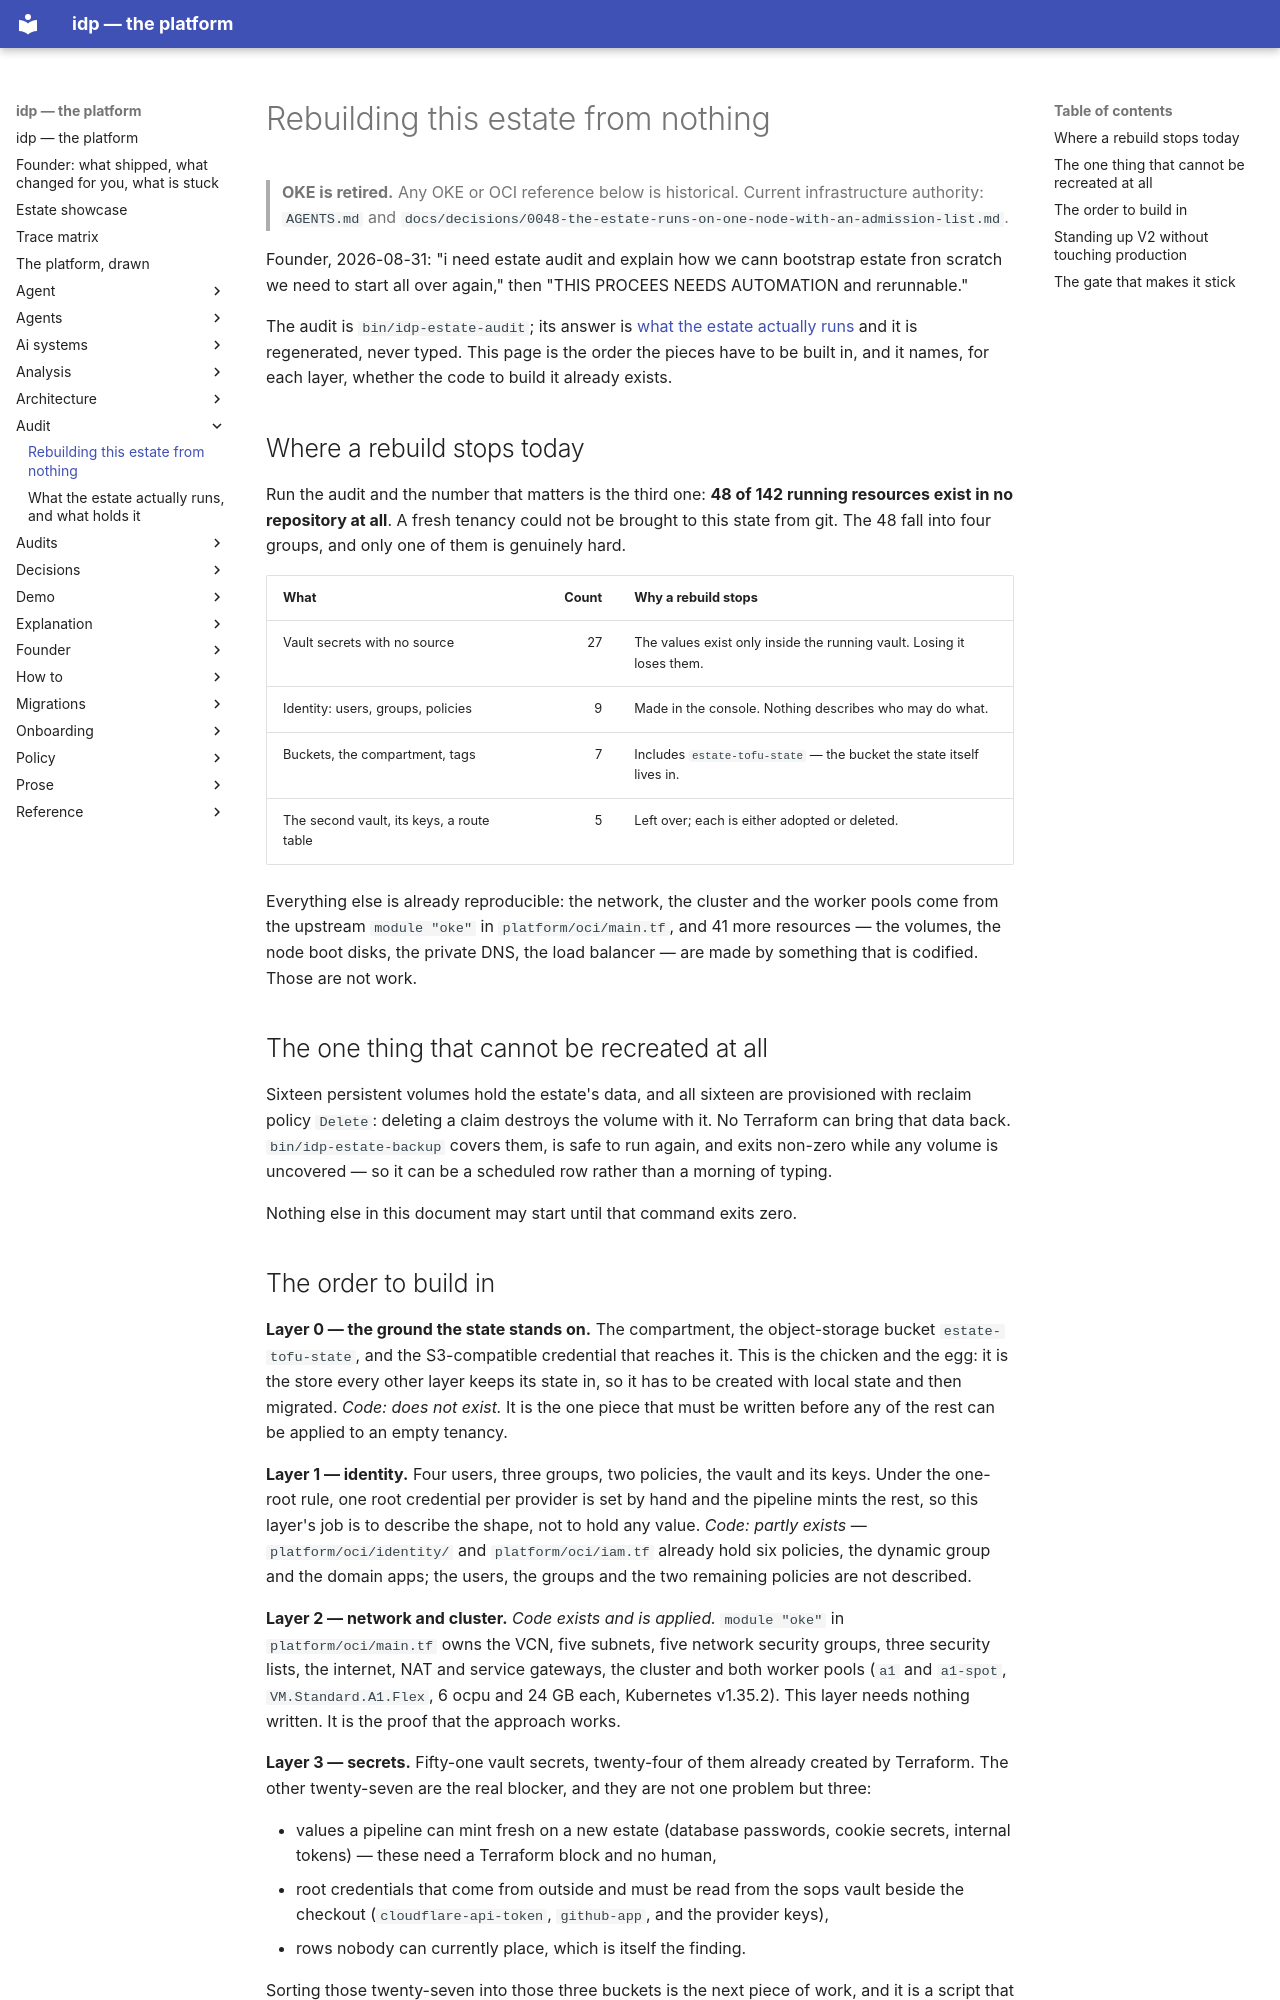

repository: chidionyema/idp · page: audit/bootstrap-from-scratch/index.html · generator: mkdocs

# Rebuilding this estate from nothing

> **OKE is retired.** Any OKE or OCI reference below is historical. Current infrastructure authority: `AGENTS.md` and `docs/decisions/0048-the-estate-runs-on-one-node-with-an-admission-list.md`.

Founder, 2026-08-31: "i need estate audit and explain how we cann bootstrap estate fron scratch we
need to start all over again," then "THIS PROCEES NEEDS AUTOMATION and rerunnable."

The audit is `bin/idp-estate-audit`; its answer is
[what the estate actually runs](estate-inventory.md) and it is regenerated, never typed. This page
is the order the pieces have to be built in, and it names, for each layer, whether the code to
build it already exists.

## Where a rebuild stops today

Run the audit and the number that matters is the third one: **48 of 142 running resources exist in
no repository at all**. A fresh tenancy could not be brought to this state from git. The 48 fall
into four groups, and only one of them is genuinely hard.

| What | Count | Why a rebuild stops |
|---|---:|---|
| Vault secrets with no source | 27 | The values exist only inside the running vault. Losing it loses them. |
| Identity: users, groups, policies | 9 | Made in the console. Nothing describes who may do what. |
| Buckets, the compartment, tags | 7 | Includes `estate-tofu-state` — the bucket the state itself lives in. |
| The second vault, its keys, a route table | 5 | Left over; each is either adopted or deleted. |

Everything else is already reproducible: the network, the cluster and the worker pools come from
the upstream `module "oke"` in `platform/oci/main.tf`, and 41 more resources — the volumes, the
node boot disks, the private DNS, the load balancer — are made by something that is codified.
Those are not work.

## The one thing that cannot be recreated at all

Sixteen persistent volumes hold the estate's data, and all sixteen are provisioned with reclaim
policy `Delete`: deleting a claim destroys the volume with it. No Terraform can bring that data
back. `bin/idp-estate-backup` covers them, is safe to run again, and exits non-zero while any volume is
uncovered — so it can be a scheduled row rather than a morning of typing.

Nothing else in this document may start until that command exits zero.
